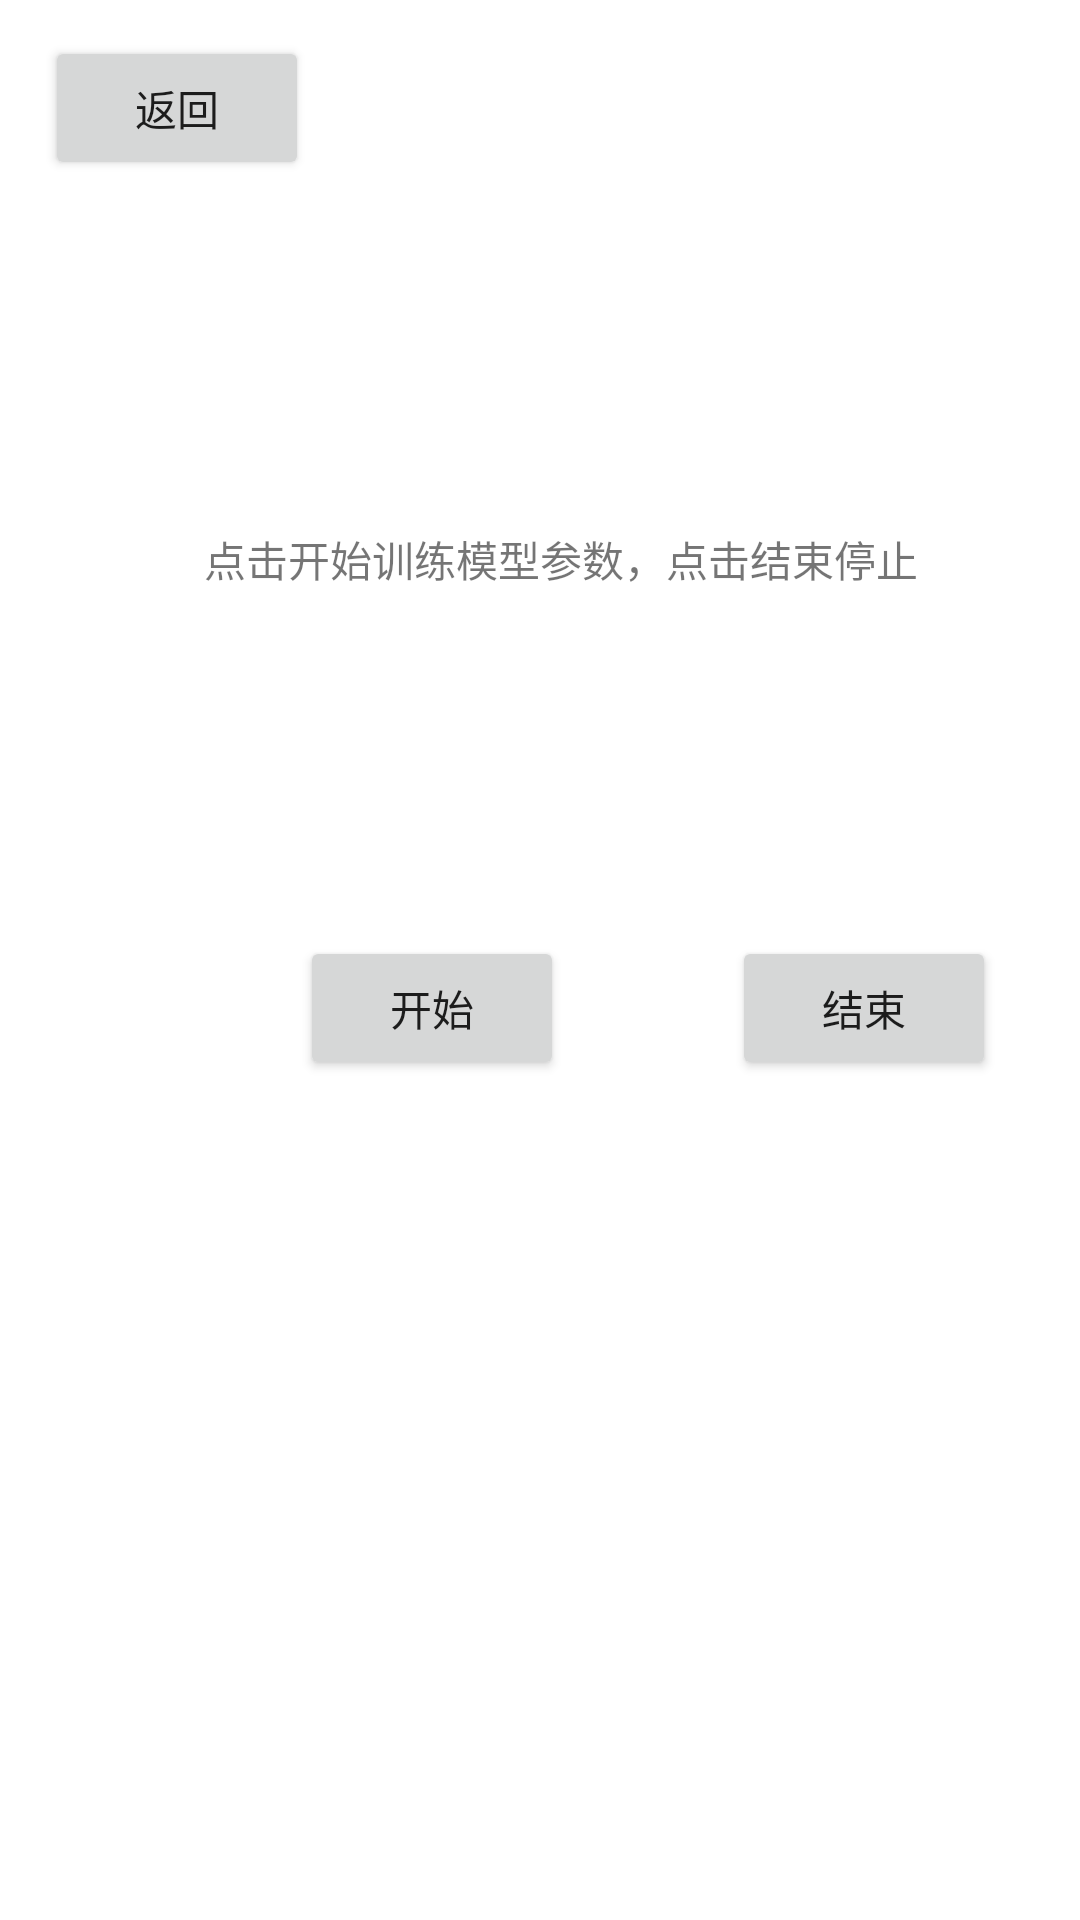

Write the Android layout XML for this screen, with the resource values it uses.
<!-- AndroidManifest.xml: application theme Theme.ElvaApp -->
<!-- res/layout/noise_model_train.xml -->
<?xml version="1.0" encoding="utf-8"?>
<androidx.constraintlayout.widget.ConstraintLayout xmlns:android="http://schemas.android.com/apk/res/android"
    xmlns:app="http://schemas.android.com/apk/res-auto"
    xmlns:tools="http://schemas.android.com/tools"
    android:layout_width="match_parent"
    android:layout_height="match_parent"
    tools:context=".NoiseModelTrain">

    <Button
        android:id="@+id/button_start_noise_train"
        android:layout_width="wrap_content"
        android:layout_height="wrap_content"
        android:layout_marginStart="100dp"
        android:layout_marginTop="312dp"
        android:onClick="onStartButtonClick"
        android:text="@string/title_start"
        app:layout_constraintStart_toStartOf="parent"
        app:layout_constraintTop_toTopOf="parent" />

    <Button
        android:id="@+id/button_end_noise_train"
        android:layout_width="wrap_content"
        android:layout_height="wrap_content"
        android:layout_marginStart="244dp"
        android:layout_marginTop="312dp"
        android:onClick="onEndButtonClick"
        android:text="@string/title_end"
        app:layout_constraintStart_toStartOf="parent"
        app:layout_constraintTop_toTopOf="parent" />

    <TextView
        android:id="@+id/textView_noise_model_tips"
        android:layout_width="336dp"
        android:layout_height="51dp"
        android:layout_marginStart="68dp"
        android:layout_marginTop="176dp"
        android:text="@string/text_noise_model_train_desc"
        app:layout_constraintStart_toStartOf="parent"
        app:layout_constraintTop_toTopOf="parent" />

    <Button
        android:id="@+id/button_activity_recog_return"
        android:layout_width="wrap_content"
        android:layout_height="wrap_content"
        android:layout_marginStart="15dp"
        android:layout_marginTop="12dp"
        android:onClick="onReturnButtonClick"
        android:text="@string/title_return"
        app:layout_constraintStart_toStartOf="parent"
        app:layout_constraintTop_toTopOf="parent" />

</androidx.constraintlayout.widget.ConstraintLayout>
<!-- resources referenced by this layout -->
<resources>
  <string name="text_noise_model_train_desc">点击开始训练模型参数，点击结束停止</string>
  <string name="title_end">结束</string>
  <string name="title_return">返回</string>
  <string name="title_start">开始</string>
  <style name="Theme.ElvaApp" parent="Theme.MaterialComponents.DayNight.DarkActionBar">
          
          <item name="colorPrimary">@color/purple_500</item>
          <item name="colorPrimaryVariant">@color/purple_700</item>
          <item name="colorOnPrimary">@color/white</item>
          
          <item name="colorSecondary">@color/teal_200</item>
          <item name="colorSecondaryVariant">@color/teal_700</item>
          <item name="colorOnSecondary">@color/black</item>
          
          <item name="android:statusBarColor" tools:targetApi="l">?attr/colorPrimaryVariant</item>
          
      </style>
  <!-- not gathered from this repository: default colours our renderer supplied (Android Studio template values) -->
  <color name="purple_500">#FF6200EE</color>
  <color name="purple_700">#FF3700B3</color>
  <color name="teal_200">#FF03DAC5</color>
  <color name="teal_700">#FF018786</color>
  <color name="black">#FF000000</color>
  <color name="white">#FFFFFFFF</color>
</resources>
